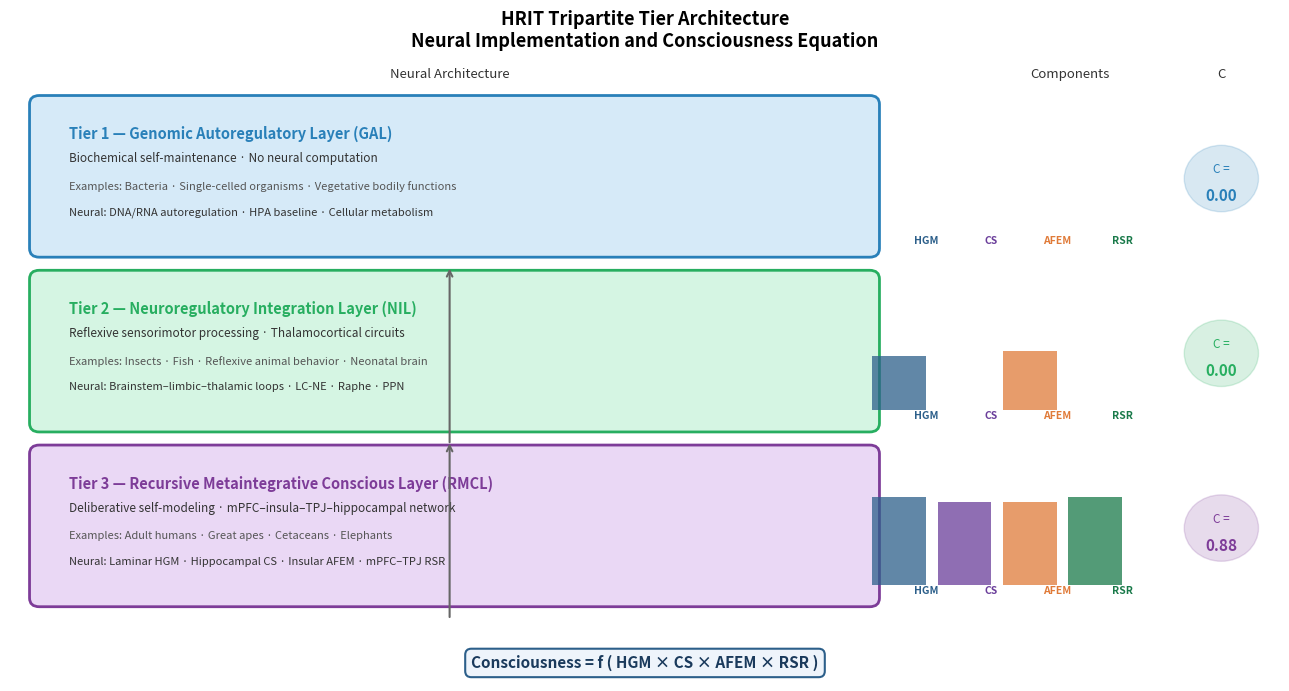

The script that saved this image:
import numpy as np
import matplotlib.pyplot as plt
import matplotlib.patches as mpatches
from matplotlib.patches import FancyBboxPatch

fig, ax = plt.subplots(figsize=(13, 7))
ax.set_xlim(0, 13)
ax.set_ylim(0, 7)
ax.axis('off')
fig.suptitle("HRIT Tripartite Tier Architecture\nNeural Implementation and Consciousness Equation", fontsize=13, fontweight='bold', y=0.98)

tier_data = [
    {
        'tier': 'Tier 1 — Genomic Autoregulatory Layer (GAL)',
        'subtitle': 'Biochemical self-maintenance · No neural computation',
        'examples': 'Bacteria · Single-celled organisms · Vegetative bodily functions',
        'neural': 'DNA/RNA autoregulation · HPA baseline · Cellular metabolism',
        'components': {'HGM': 0.0, 'CS': 0.0, 'AFEM': 0.0, 'RSR': 0.0},
        'C': 0.0,
        'color': '#D6EAF8',
        'edge': '#2980B9',
        'y': 5.0,
    },
    {
        'tier': 'Tier 2 — Neuroregulatory Integration Layer (NIL)',
        'subtitle': 'Reflexive sensorimotor processing · Thalamocortical circuits',
        'examples': 'Insects · Fish · Reflexive animal behavior · Neonatal brain',
        'neural': 'Brainstem–limbic–thalamic loops · LC-NE · Raphe · PPN',
        'components': {'HGM': 0.55, 'CS': 0.0, 'AFEM': 0.6, 'RSR': 0.0},
        'C': 0.0,
        'color': '#D5F5E3',
        'edge': '#27AE60',
        'y': 3.0,
    },
    {
        'tier': 'Tier 3 — Recursive Metaintegrative Conscious Layer (RMCL)',
        'subtitle': 'Deliberative self-modeling · mPFC–insula–TPJ–hippocampal network',
        'examples': 'Adult humans · Great apes · Cetaceans · Elephants',
        'neural': 'Laminar HGM · Hippocampal CS · Insular AFEM · mPFC–TPJ RSR',
        'components': {'HGM': 0.9, 'CS': 0.85, 'AFEM': 0.85, 'RSR': 0.9},
        'C': 0.88,
        'color': '#EAD8F5',
        'edge': '#7D3C98',
        'y': 1.0,
    },
]

for td in tier_data:
    y = td['y']
    # Main box
    box = FancyBboxPatch((0.3, y - 0.05), 8.5, 1.65,
                         boxstyle="round,pad=0.1", linewidth=2,
                         edgecolor=td['edge'], facecolor=td['color'], zorder=2)
    ax.add_patch(box)
    ax.text(0.6, y + 1.35, td['tier'], fontsize=10.5, fontweight='bold', color=td['edge'], va='top')
    ax.text(0.6, y + 1.05, td['subtitle'], fontsize=8.5, color='#333', va='top', style='italic')
    ax.text(0.6, y + 0.72, f"Examples: {td['examples']}", fontsize=8, color='#555', va='top')
    ax.text(0.6, y + 0.42, f"Neural: {td['neural']}", fontsize=8, color='#333', va='top')

    # Component bars
    comps = td['components']
    bar_x = 9.1
    bar_w = 0.55
    bar_h_max = 0.28
    comp_colors = {'HGM': '#2C5F8A', 'CS': '#6A3D9A', 'AFEM': '#E07B39', 'RSR': '#1A7A4A'}
    for i, (comp, val) in enumerate(comps.items()):
        bx = bar_x + i * (bar_w + 0.12)
        filled_h = val * bar_h_max * 4
        ax.bar(bx, filled_h, width=bar_w, bottom=y + 0.1,
               color=comp_colors[comp], alpha=0.75, zorder=3)
        ax.text(bx + bar_w/2, y - 0.0, comp, ha='center', fontsize=7.5,
                color=comp_colors[comp], fontweight='bold')

    # C value
    c_x = 12.4
    c_r = 0.38
    c_col = td['edge']
    circle = plt.Circle((c_x, y + 0.75), c_r, color=c_col, alpha=0.18, zorder=2)
    ax.add_patch(circle)
    ax.text(c_x, y + 0.85, 'C =', ha='center', fontsize=8.5, color=c_col, va='center')
    ax.text(c_x, y + 0.55, f"{td['C']:.2f}", ha='center', fontsize=11, color=c_col,
            fontweight='bold', va='center')

# Arrows showing tier progression
for y_from, y_to in [(2.75, 4.75), (0.75, 2.75)]:
    ax.annotate('', xy=(4.5, y_to), xytext=(4.5, y_from - 0.05),
                arrowprops=dict(arrowstyle='->', color='#666', lw=1.5))

# Column headers
ax.text(4.5, 6.9, 'Neural Architecture', ha='center', fontsize=9.5, color='#333', style='italic')
ax.text(10.85, 6.9, 'Components', ha='center', fontsize=9.5, color='#333', style='italic')
ax.text(12.4, 6.9, 'C', ha='center', fontsize=9.5, color='#333', style='italic')

# Equation at bottom
ax.text(6.5, 0.15, 'Consciousness = f ( HGM × CS × AFEM × RSR )',
        ha='center', fontsize=11, fontweight='bold', color='#1A3A5C',
        bbox=dict(boxstyle='round,pad=0.4', facecolor='#EEF4FB', edgecolor='#2C5F8A', linewidth=1.5))

plt.tight_layout()
plt.savefig('Three_Tier_Architecture.png', dpi=150, bbox_inches='tight', facecolor='white')
plt.show()
